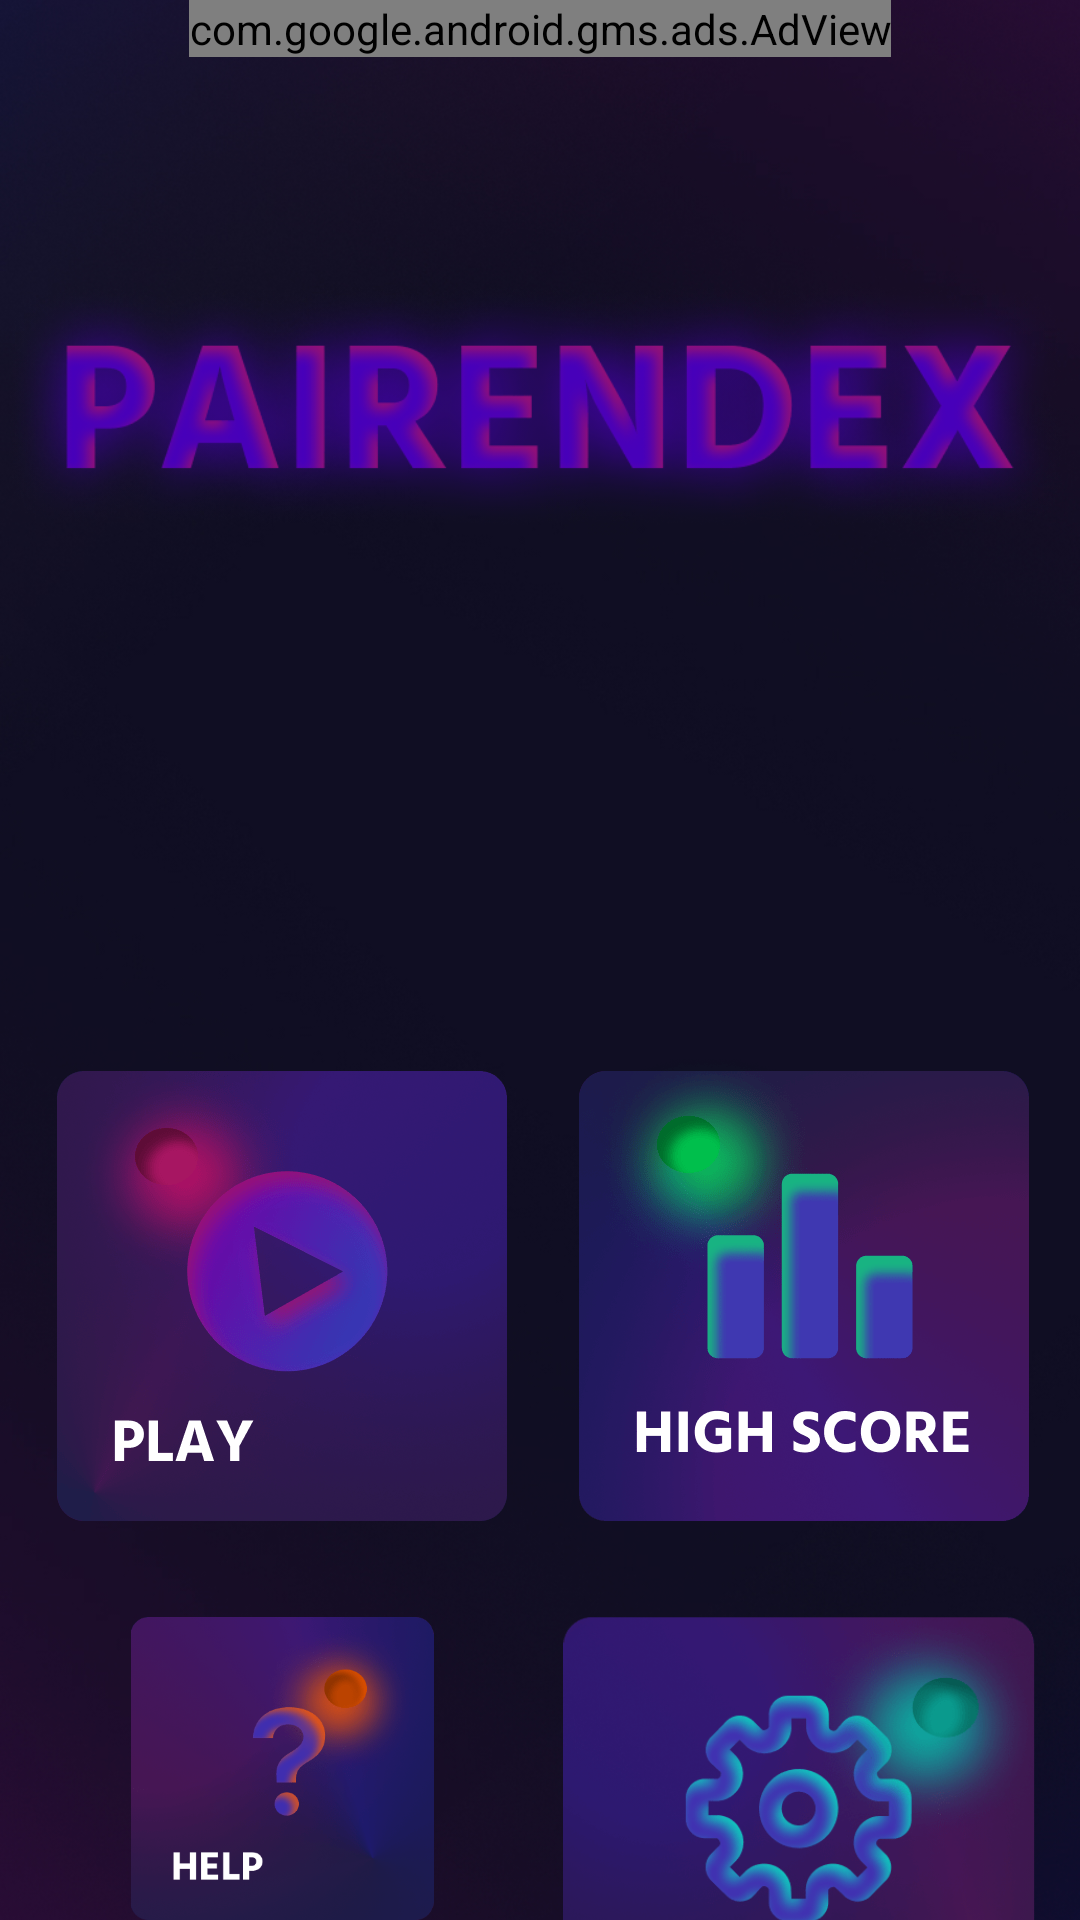

Android layout source for this screen:
<!-- AndroidManifest.xml: application theme Theme.Pairendex -->
<!-- res/layout/activity_main.xml -->
<?xml version="1.0" encoding="utf-8"?>
<androidx.constraintlayout.widget.ConstraintLayout xmlns:android="http://schemas.android.com/apk/res/android"
    xmlns:app="http://schemas.android.com/apk/res-auto"
    xmlns:tools="http://schemas.android.com/tools"
    xmlns:ads="http://schemas.android.com/apk/res-auto"
    android:layout_width="match_parent"
    android:layout_height="match_parent"
    tools:context="com.first.pairendex.MainActivity">


    <ImageView
        android:id="@+id/imageView"
        android:layout_width="match_parent"
        android:layout_height="978dp"
        app:layout_constraintBottom_toBottomOf="parent"
        app:layout_constraintEnd_toEndOf="parent"
        app:layout_constraintStart_toStartOf="parent"
        app:layout_constraintTop_toTopOf="parent"
        app:layout_constraintVertical_bias="0.435"
        app:srcCompat="@drawable/android_large___1" />



    <LinearLayout
        android:id="@+id/linearLayout"
        android:layout_width="match_parent"
        android:layout_height="match_parent"
        android:orientation="vertical"
        app:layout_constraintBottom_toBottomOf="parent"
        app:layout_constraintEnd_toEndOf="parent"
        app:layout_constraintStart_toStartOf="parent"
        app:layout_constraintTop_toTopOf="parent">

        <com.google.android.gms.ads.AdView
            android:id="@+id/adView"
            android:layout_width="wrap_content"
            android:layout_height="wrap_content"
            android:layout_centerHorizontal="true"
            android:layout_alignParentBottom="true"
            android:layout_gravity="center"
            ads:adSize="BANNER"
            ads:adUnitId="@string/banner_ad_unit_id">
        </com.google.android.gms.ads.AdView>

        <ImageView
            android:id="@+id/imageView3"
            android:layout_width="356dp"
            android:layout_height="92dp"
            android:layout_gravity="center"
            android:layout_marginTop="70dp"
            app:srcCompat="@drawable/pairendex_min" />

        <TableLayout
            android:layout_width="match_parent"
            android:layout_height="match_parent">

            <TableRow
                android:layout_width="match_parent"
                android:layout_height="match_parent"
                android:layout_marginTop="170dp">

                <ImageView
                    android:id="@+id/imageplay"
                    android:layout_width="159dp"
                    android:layout_height="match_parent"
                    android:layout_marginLeft="8dp"
                    android:layout_marginTop="4dp"
                    android:layout_weight="1"
                    android:onClick="gotoplaypage"
                    app:srcCompat="@drawable/component_2_min"
                    tools:ignore="SpeakableTextPresentCheck" />

                <ImageView
                    android:id="@+id/imagescore"
                    android:layout_width="163dp"
                    android:layout_height="156dp"
                    android:layout_marginRight="4dp"
                    android:layout_weight="1"
                    android:onClick="gotoleaderboard"
                    app:srcCompat="@drawable/component_4_min" />
            </TableRow>

            <TableRow
                android:layout_width="match_parent"
                android:layout_height="match_parent"
                android:layout_marginTop="30dp">

                <ImageView
                    android:id="@+id/imagehelp"
                    android:layout_width="157dp"
                    android:layout_height="match_parent"
                    android:layout_marginLeft="8dp"
                    android:layout_marginTop="2dp"
                    android:layout_weight="1"
                    android:onClick="gotohelp"
                    app:srcCompat="@drawable/component_1_min" />

                <ImageView
                    android:id="@+id/imagesetting"
                    android:layout_width="158dp"
                    android:layout_height="159dp"
                    android:layout_marginRight="4dp"
                    android:layout_weight="1"
                    android:onClick="gotosetting"
                    app:srcCompat="@drawable/component_3_min" />
            </TableRow>

        </TableLayout>

    </LinearLayout>



</androidx.constraintlayout.widget.ConstraintLayout>
<!-- resources referenced by this layout -->
<resources>
  <!-- drawable android_large___1: jpg bitmap (drawable, 258910 bytes) -->
  <!-- drawable component_1_min: png bitmap (drawable, 55890 bytes) -->
  <!-- drawable component_2_min: png bitmap (drawable, 59607 bytes) -->
  <!-- drawable component_3_min: png bitmap (drawable, 55794 bytes) -->
  <!-- drawable component_4_min: png bitmap (drawable, 50227 bytes) -->
  <!-- drawable pairendex_min: png bitmap (drawable, 62458 bytes) -->
  <string name="banner_ad_unit_id">ca-app-pub-9690208356370050/7846137796</string>
  <style name="Theme.Pairendex" parent="Theme.MaterialComponents.DayNight.NoActionBar">
          
          <item name="colorPrimary">@color/purple_500</item>
          <item name="colorPrimaryVariant">#0F0E22</item>
          <item name="colorOnPrimary">@color/white</item>
          
          <item name="colorSecondary">@color/teal_200</item>
          <item name="colorSecondaryVariant">@color/teal_700</item>
          <item name="colorOnSecondary">@color/black</item>
          
          <item name="android:statusBarColor" tools:targetApi="l">?attr/colorPrimaryVariant</item>
          
      </style>
  <!-- not gathered from this repository: default colours our renderer supplied (Android Studio template values) -->
  <color name="purple_500">#FF6200EE</color>
  <color name="teal_200">#FF03DAC5</color>
  <color name="teal_700">#FF018786</color>
  <color name="black">#FF000000</color>
  <color name="white">#FFFFFFFF</color>
</resources>
